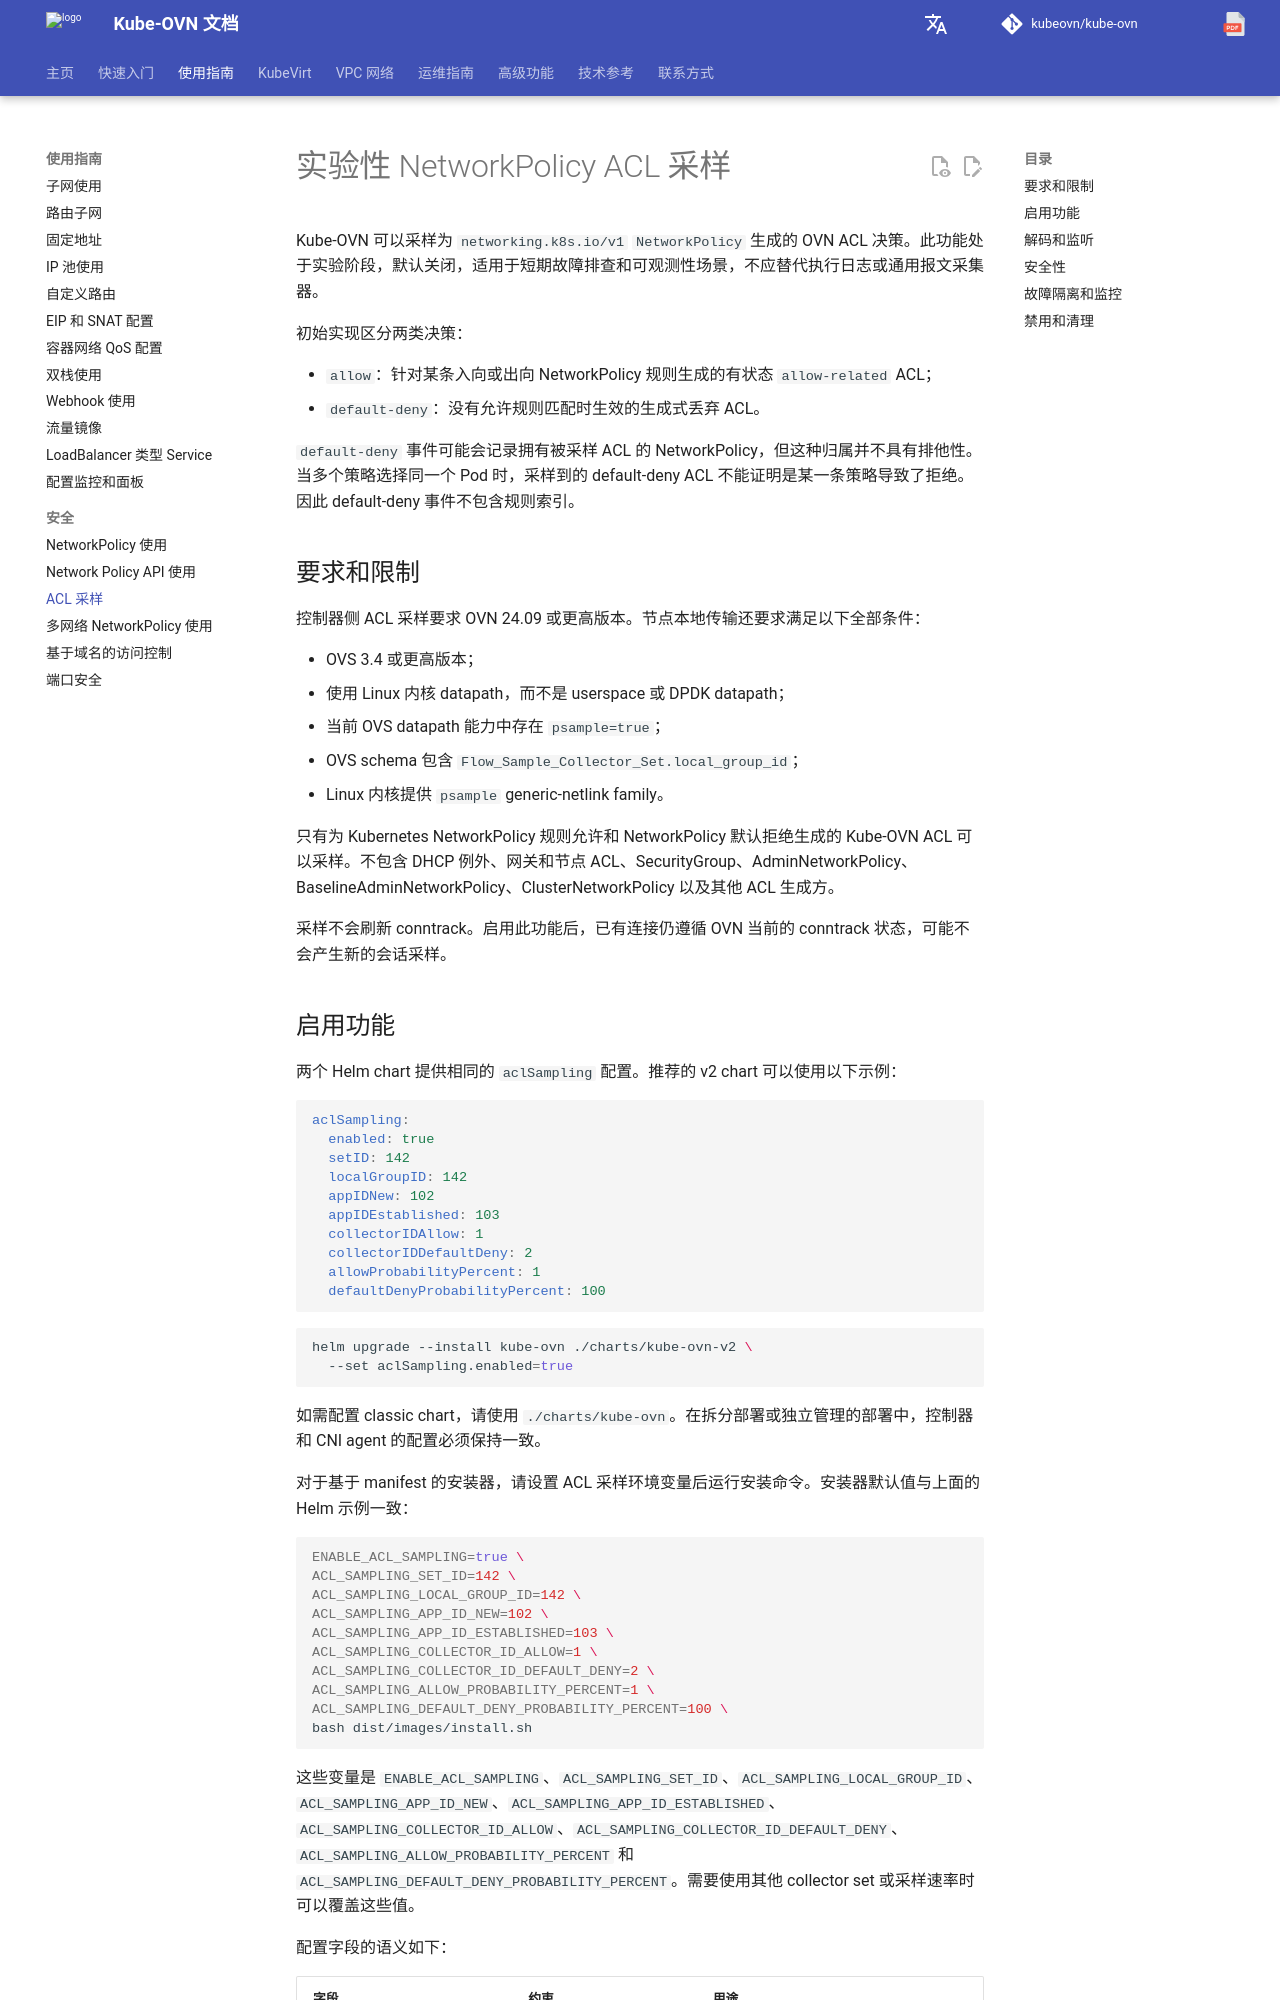

repository: kubeovn/docs · page: v1.18.x/guide/acl-sampling/index.html · generator: mkdocs

# 实验性 NetworkPolicy ACL 采样

Kube-OVN 可以采样为 `networking.k8s.io/v1` `NetworkPolicy` 生成的 OVN ACL 决策。此功能处于实验阶段，默认关闭，适用于短期故障排查和可观测性场景，不应替代执行日志或通用报文采集器。

初始实现区分两类决策：

- `allow`：针对某条入向或出向 NetworkPolicy 规则生成的有状态 `allow-related` ACL；
- `default-deny`：没有允许规则匹配时生效的生成式丢弃 ACL。

`default-deny` 事件可能会记录拥有被采样 ACL 的 NetworkPolicy，但这种归属并不具有排他性。当多个策略选择同一个 Pod 时，采样到的 default-deny ACL 不能证明是某一条策略导致了拒绝。因此 default-deny 事件不包含规则索引。

## 要求和限制

控制器侧 ACL 采样要求 OVN 24.09 或更高版本。节点本地传输还要求满足以下全部条件：

- OVS 3.4 或更高版本；
- 使用 Linux 内核 datapath，而不是 userspace 或 DPDK datapath；
- 当前 OVS datapath 能力中存在 `psample=true`；
- OVS schema 包含 `Flow_Sample_Collector_Set.local_group_id`；
- Linux 内核提供 `psample` generic-netlink family。

只有为 Kubernetes NetworkPolicy 规则允许和 NetworkPolicy 默认拒绝生成的 Kube-OVN ACL 可以采样。不包含 DHCP 例外、网关和节点 ACL、SecurityGroup、AdminNetworkPolicy、BaselineAdminNetworkPolicy、ClusterNetworkPolicy 以及其他 ACL 生成方。

采样不会刷新 conntrack。启用此功能后，已有连接仍遵循 OVN 当前的 conntrack 状态，可能不会产生新的会话采样。
